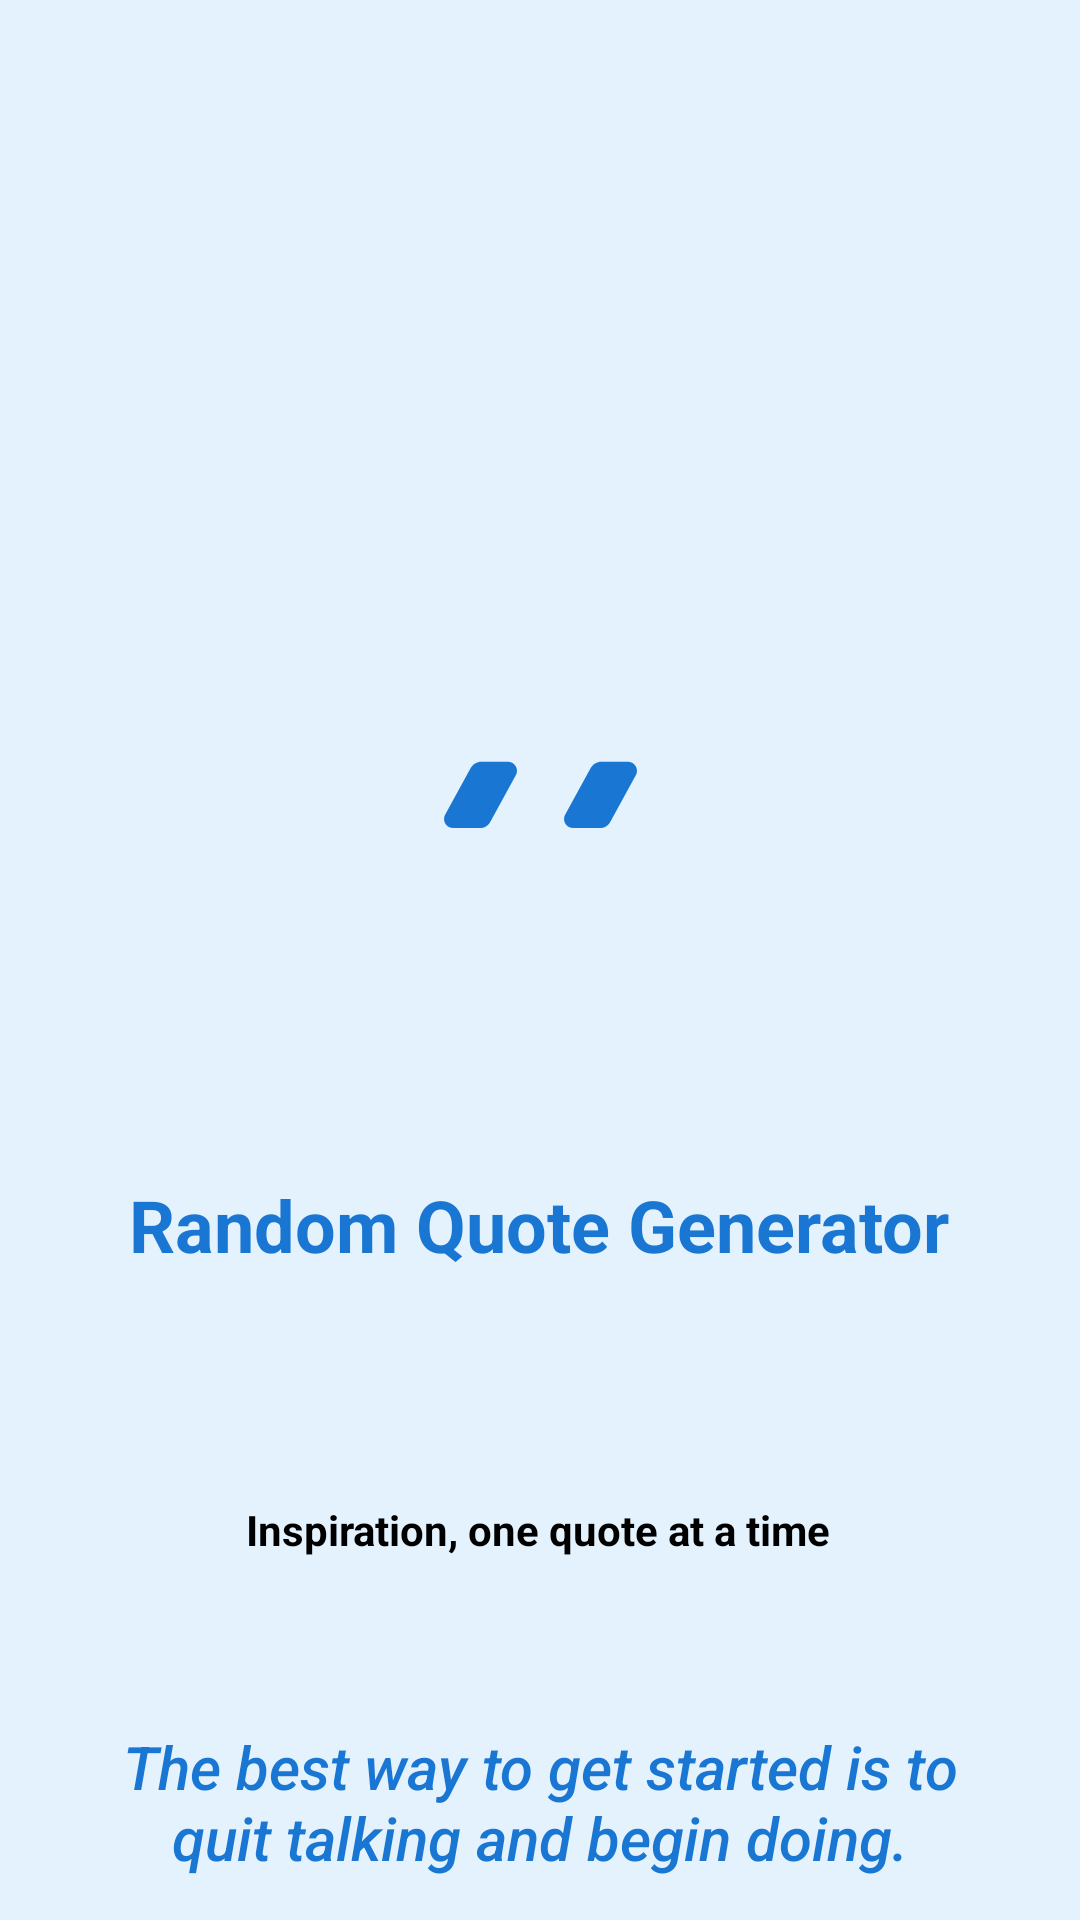

Android layout source for this screen:
<!-- AndroidManifest.xml: activity theme Theme.RandomQuotegenerator.Splash -->
<!-- res/layout/activity_splash.xml -->
<?xml version="1.0" encoding="utf-8"?>
<androidx.constraintlayout.widget.ConstraintLayout xmlns:android="http://schemas.android.com/apk/res/android"
    xmlns:app="http://schemas.android.com/apk/res-auto"
    android:layout_width="match_parent"
    android:layout_height="match_parent"
    android:background="@color/splash_bg">


    <ImageView
        android:id="@+id/splashLogo"
        android:layout_width="96dp"
        android:layout_height="96dp"
        android:layout_marginTop="216dp"
        android:src="@drawable/ic_quote"
        app:layout_constraintEnd_toEndOf="parent"
        app:layout_constraintHorizontal_bias="0.463"
        app:layout_constraintStart_toStartOf="parent"
        app:layout_constraintTop_toTopOf="parent" />

    <TextView
        android:id="@+id/splashAppName"
        android:layout_width="wrap_content"
        android:layout_height="wrap_content"
        android:layout_marginTop="80dp"
        android:text="@string/splash_app_name"
        android:textColor="@color/primary"
        android:textSize="24sp"
        android:textStyle="bold"
        app:layout_constraintEnd_toEndOf="parent"
        app:layout_constraintHorizontal_bias="0.496"
        app:layout_constraintStart_toStartOf="parent"
        app:layout_constraintTop_toBottomOf="@id/splashLogo" />

    <TextView
        android:id="@+id/splashTagline"
        android:layout_width="wrap_content"
        android:layout_height="wrap_content"
        android:layout_marginTop="76dp"
        android:text="@string/splash_tagline"
        android:textColor="@color/black"
        android:textSize="14sp"
        android:textStyle="bold"
        app:layout_constraintEnd_toEndOf="parent"
        app:layout_constraintHorizontal_bias="0.497"
        app:layout_constraintStart_toStartOf="parent"
        app:layout_constraintTop_toBottomOf="@id/splashAppName" />

    <TextView
        android:id="@+id/splashQuote"
        android:layout_width="0dp"
        android:layout_height="wrap_content"
        android:layout_marginTop="32dp"
        android:layout_marginBottom="48dp"
        android:fontFamily="sans-serif-medium"
        android:gravity="center"
        android:padding="24dp"
        android:text="The best way to get started is to quit talking and begin doing."
        android:textColor="@color/splash_quote"
        android:textSize="20sp"
        android:textStyle="italic"
        app:layout_constraintBottom_toBottomOf="parent"
        app:layout_constraintEnd_toEndOf="parent"
        app:layout_constraintHorizontal_bias="0.0"
        app:layout_constraintStart_toStartOf="parent"
        app:layout_constraintTop_toBottomOf="@id/splashTagline"
        app:layout_constraintVertical_bias="0.0" />

</androidx.constraintlayout.widget.ConstraintLayout>
<!-- resources referenced by this layout -->
<resources>
  <color name="black">#FF000000</color>
  <color name="primary">#1976D2</color>
  <color name="splash_bg">#E3F2FD</color>
  <color name="splash_quote">#1976D2</color>
  <!-- drawable ic_quote (drawable) -->
  <?xml version="1.0" encoding="utf-8"?>
  <vector xmlns:android="http://schemas.android.com/apk/res/android"
      android:width="64dp"
      android:height="64dp"
      android:viewportWidth="24"
      android:viewportHeight="24">
      <path
          android:fillColor="#1976D2"
          android:pathData="M7.17,15c-0.41,0 -0.75,-0.34 -0.75,-0.75c0,-0.13 0.03,-0.25 0.09,-0.36l2.13,-3.89c0.18,-0.33 0.52,-0.53 0.89,-0.53h2.22c0.41,0 0.75,0.34 0.75,0.75c0,0.13 -0.03,0.25 -0.09,0.36l-2.13,3.89c-0.18,0.33 -0.52,0.53 -0.89,0.53H7.17zM17.17,15c-0.41,0 -0.75,-0.34 -0.75,-0.75c0,-0.13 0.03,-0.25 0.09,-0.36l2.13,-3.89c0.18,-0.33 0.52,-0.53 0.89,-0.53h2.22c0.41,0 0.75,0.34 0.75,0.75c0,0.13 -0.03,0.25 -0.09,0.36l-2.13,3.89c-0.18,0.33 -0.52,0.53 -0.89,0.53H17.17z"/>
  </vector>
  <string name="splash_app_name">Random Quote Generator</string>
  <string name="splash_tagline">Inspiration, one quote at a time</string>
  <style name="Theme.RandomQuotegenerator.Splash" parent="Theme.Material3.DayNight.NoActionBar">
          <item name="android:windowBackground">@color/splash_bg</item>
          <item name="android:statusBarColor">@color/splash_bg</item>
          <item name="android:windowLightStatusBar">true</item>
      </style>
</resources>
